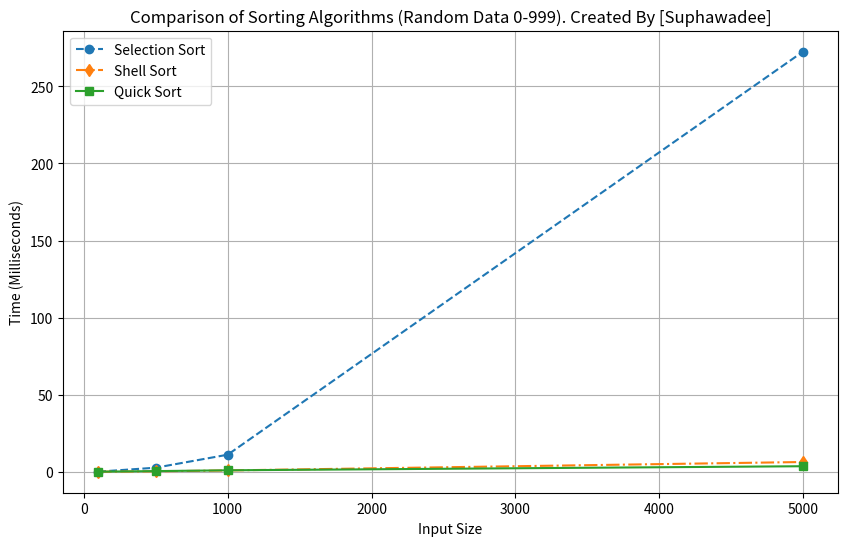

Python code for this plot:
import random
import time
import matplotlib.pyplot as plt

# Selection Sort
def selection_sort(arr):
    n = len(arr)
    for i in range(n):
        min_idx = i
        for j in range(i + 1, n):
            if arr[j] < arr[min_idx]:
                min_idx = j
        arr[i], arr[min_idx] = arr[min_idx], arr[i]
    return arr

# Shell Sort
def shell_sort(arr):
    n = len(arr)
    gap = n // 2
    while gap > 0:
        for i in range(gap, n):
            temp = arr[i]
            j = i
            while j >= gap and arr[j - gap] > temp:
                arr[j] = arr[j - gap]
                j -= gap
            arr[j] = temp
        gap //= 2
    return arr

# Quick Sort
def quick_sort(arr):
    if len(arr) <= 1:
        return arr
    pivot = arr[len(arr) // 2]
    left = [x for x in arr if x < pivot]
    middle = [x for x in arr if x == pivot]
    right = [x for x in arr if x > pivot]
    return quick_sort(left) + middle + quick_sort(right)

def compare_sort():
    sizes = [100, 500, 1000, 5000]  # ขนาดข้อมูล
    selection_times = []
    shell_times = []
    quick_times = []
    
    for size in sizes:
        data = [random.randint(0, 999) for _ in range(size)]
        
        # วัดเวลา Selection Sort
        start_time = time.time()
        selection_sort(data.copy())
        selection_times.append((time.time() - start_time) * 1000)
        
        # วัดเวลา Shell Sort
        start_time = time.time()
        shell_sort(data.copy())
        shell_times.append((time.time() - start_time) * 1000)

        # วัดเวลา Quick Sort
        start_time = time.time()
        quick_sort(data.copy())
        quick_times.append((time.time() - start_time) * 1000)

        print(f"ขนาดข้อมูล {size}:")
        print(f"  Selection Sort: {selection_times[-1]:.2f} มิลลิวินาที")
        print(f"  Shell Sort: {shell_times[-1]:.2f} มิลลิวินาที")
        print(f"  Quick Sort: {quick_times[-1]:.2f} มิลลิวินาที")

    # วาดกราฟเปรียบเทียบ
    plt.figure(figsize=(10, 6))
    plt.plot(sizes, selection_times, marker='o', label='Selection Sort', linestyle='--')
    plt.plot(sizes, shell_times, marker='d', label='Shell Sort', linestyle='-.')
    plt.plot(sizes, quick_times, marker='s', label='Quick Sort', linestyle='-')
    plt.title('Comparison of Sorting Algorithms (Random Data 0-999). Created By [Suphawadee]')
    plt.xlabel('Input Size')
    plt.ylabel('Time (Milliseconds)')
    plt.legend()
    plt.grid(True)
    plt.savefig('Performance_Comparison.png')  # บันทึกเป็นไฟล์
    plt.show()

# เปรียบเทียบประสิทธิภาพ
compare_sort()
